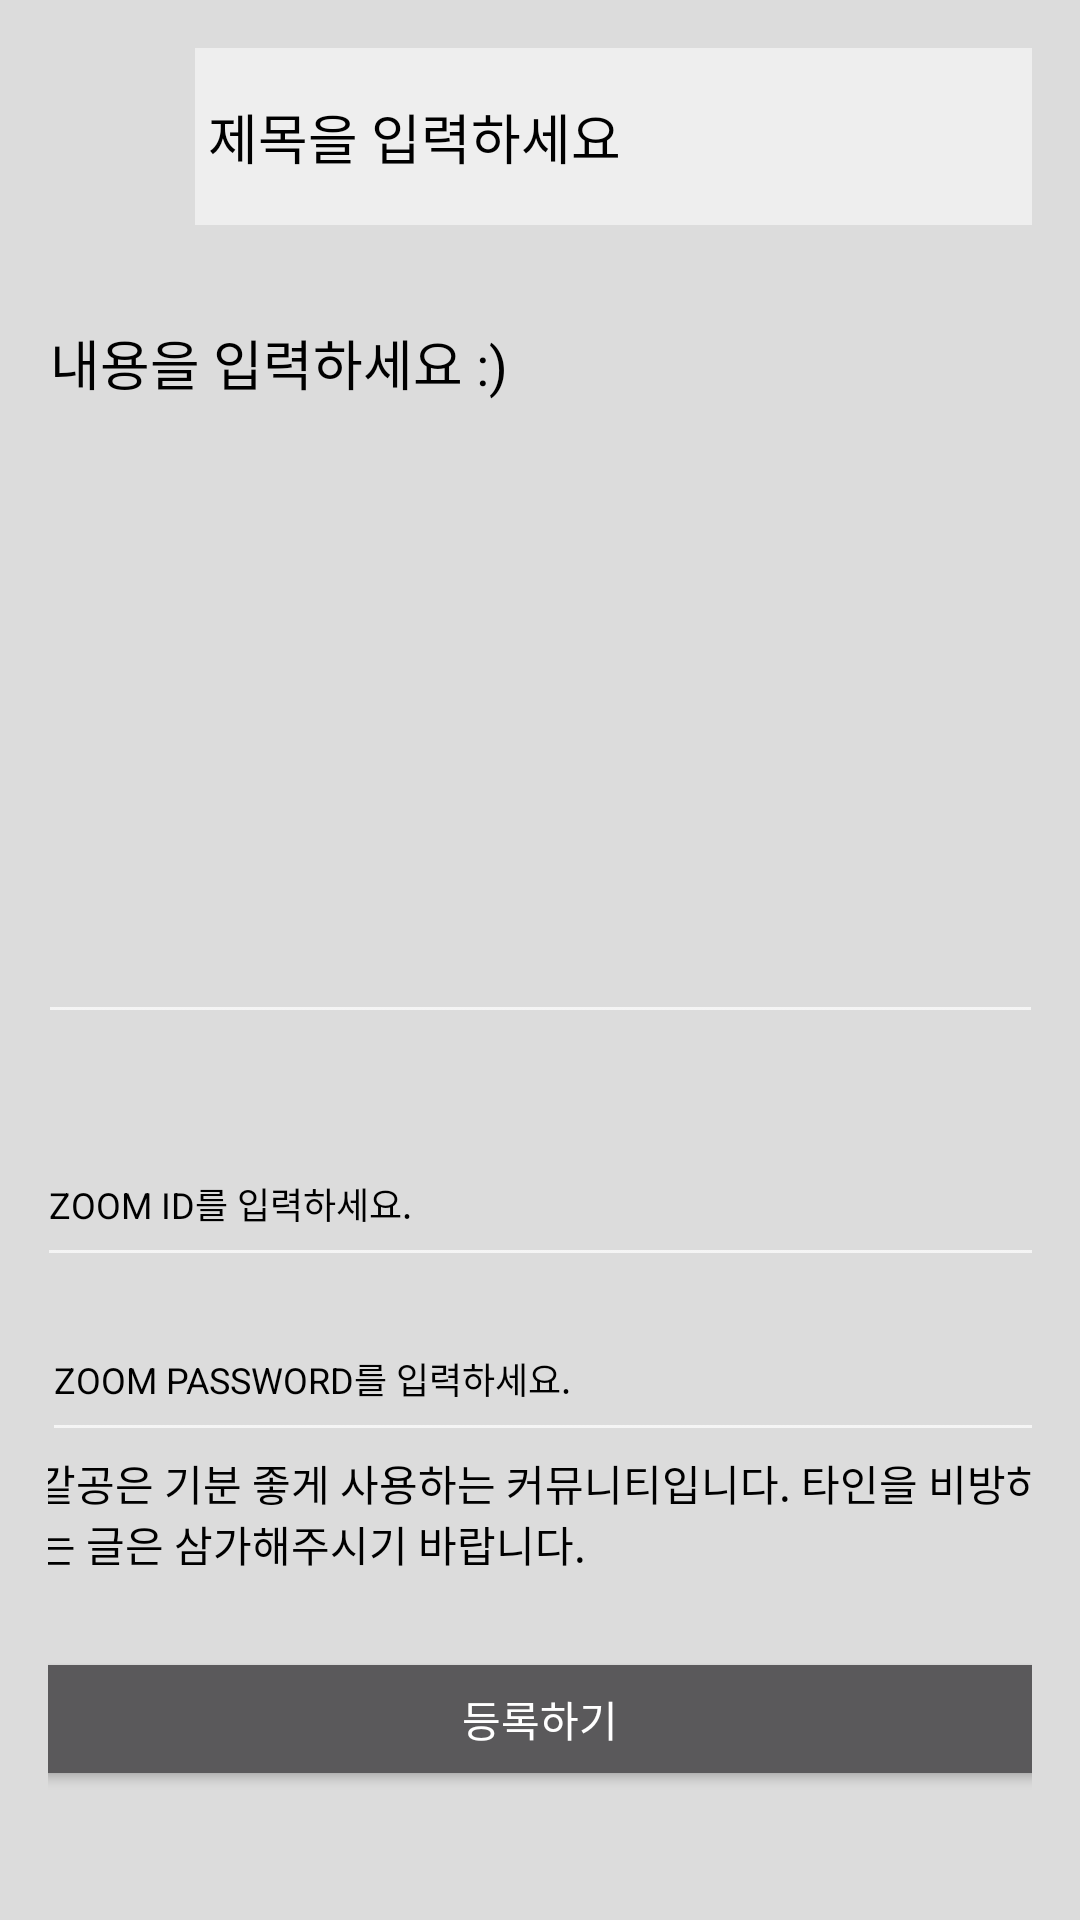

Android layout source for this screen:
<!-- AndroidManifest.xml: application theme Theme.AppCompat.NoActionBar -->
<!-- res/layout/activity_study_post.xml -->
<?xml version="1.0" encoding="utf-8"?>
<LinearLayout xmlns:android="http://schemas.android.com/apk/res/android"
    xmlns:app="http://schemas.android.com/apk/res-auto"
    xmlns:tools="http://schemas.android.com/tools"
    android:layout_width="match_parent"
    android:layout_height="match_parent"
    android:padding="16dp"
    android:orientation="vertical"

    android:background="#dcdcdc">


    <androidx.constraintlayout.widget.ConstraintLayout
        android:layout_width="350dp"
        android:layout_height="59dp"
        android:layout_gravity="center">



        <EditText
            android:id="@+id/title_et"
            android:layout_marginLeft="60dp"
            android:layout_width="match_parent"
            android:layout_height="match_parent"
            android:background="#eeeeee"
            android:textColorHint="@color/black"
            android:hint=" 제목을 입력하세요"
            android:textColor="#ff000000"
            />

        <ImageView
            android:id="@+id/imageView"
            android:layout_width="50dp"
            android:layout_height="51dp"

            tools:ignore="MissingConstraints"
            tools:layout_editor_absoluteX="4dp"
            tools:layout_editor_absoluteY="4dp" />
    </androidx.constraintlayout.widget.ConstraintLayout>
    <androidx.constraintlayout.widget.ConstraintLayout
        android:layout_width="339dp"
        android:layout_height="262dp"
        android:layout_gravity="center"
        android:layout_margin="15dp"
        >

        <EditText
            android:id="@+id/content_et"
            android:layout_width="335dp"
            android:layout_height="247dp"


            android:gravity="top"
            android:textColor="#ff000000"

            android:hint="내용을 입력하세요 :)"
            android:textColorHint="@color/black"
            app:layout_constraintBottom_toBottomOf="parent"
            app:layout_constraintEnd_toEndOf="parent"
            app:layout_constraintStart_toStartOf="parent"
            app:layout_constraintTop_toTopOf="parent" />

    </androidx.constraintlayout.widget.ConstraintLayout>

    <androidx.constraintlayout.widget.ConstraintLayout
        android:layout_width="332dp"
        android:layout_height="182dp"
        android:layout_gravity="center">

        <EditText
            android:id="@+id/zoomid_et"
            android:layout_width="336dp"
            android:layout_height="52dp"
            android:hint="ZOOM ID를 입력하세요."


            android:textColor="#ff000000"
            android:textColorHint="@color/black"
            android:textSize="12sp"
            app:layout_constraintBottom_toTopOf="@+id/zoompwd_et"
            app:layout_constraintEnd_toEndOf="parent"
            app:layout_constraintStart_toStartOf="parent"
            app:layout_constraintTop_toTopOf="parent" />

        <EditText
            android:id="@+id/zoompwd_et"
            android:layout_width="336dp"
            android:layout_height="52dp"
            android:hint="ZOOM PASSWORD를 입력하세요."
            android:textColorHint="@color/black"
            android:textColor="@color/black"
            android:textSize="12sp"
            app:layout_constraintBottom_toBottomOf="parent"
            app:layout_constraintStart_toStartOf="parent"
            app:layout_constraintTop_toTopOf="parent"
             />

        <TextView
            android:id="@+id/textView4"
            android:layout_width="336dp"
            android:layout_height="52dp"
            android:text="같공은 기분 좋게 사용하는 커뮤니티입니다. 타인을 비방하는 글은 삼가해주시기 바랍니다."
            android:textColor="@color/black"
            android:textColorHint="@color/black"
            app:layout_constraintBottom_toBottomOf="parent"
            app:layout_constraintEnd_toEndOf="parent"
            app:layout_constraintStart_toStartOf="parent"
            app:layout_constraintTop_toTopOf="parent"
            app:layout_constraintVertical_bias="0.9" />
    </androidx.constraintlayout.widget.ConstraintLayout>

    <Button
        android:id="@+id/reg_button"
        android:layout_width="350dp"
        android:layout_height="wrap_content"
        android:layout_gravity="center"
        android:text="등록하기"
        android:textColor="@color/white" />

</LinearLayout>
<!-- resources referenced by this layout -->
<resources>

  <!-- not gathered from this repository: default colours our renderer supplied (Android Studio template values) -->
  <color name="black">#FF000000</color>
  <color name="white">#FFFFFFFF</color>
</resources>
